Image classification data set "Dataset" (NikitaDas1998/Agro_AI on GitHub). Class labels (4): black rot, esca, healthy, leaf blight.

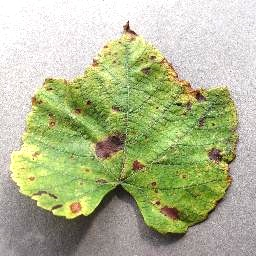
Label: leaf blight

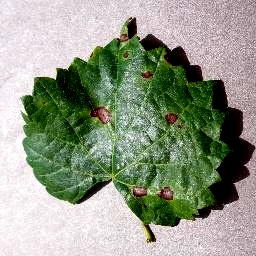
Label: black rot

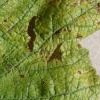
Label: leaf blight

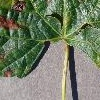
Label: esca

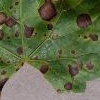
Label: black rot

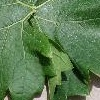
Label: healthy
